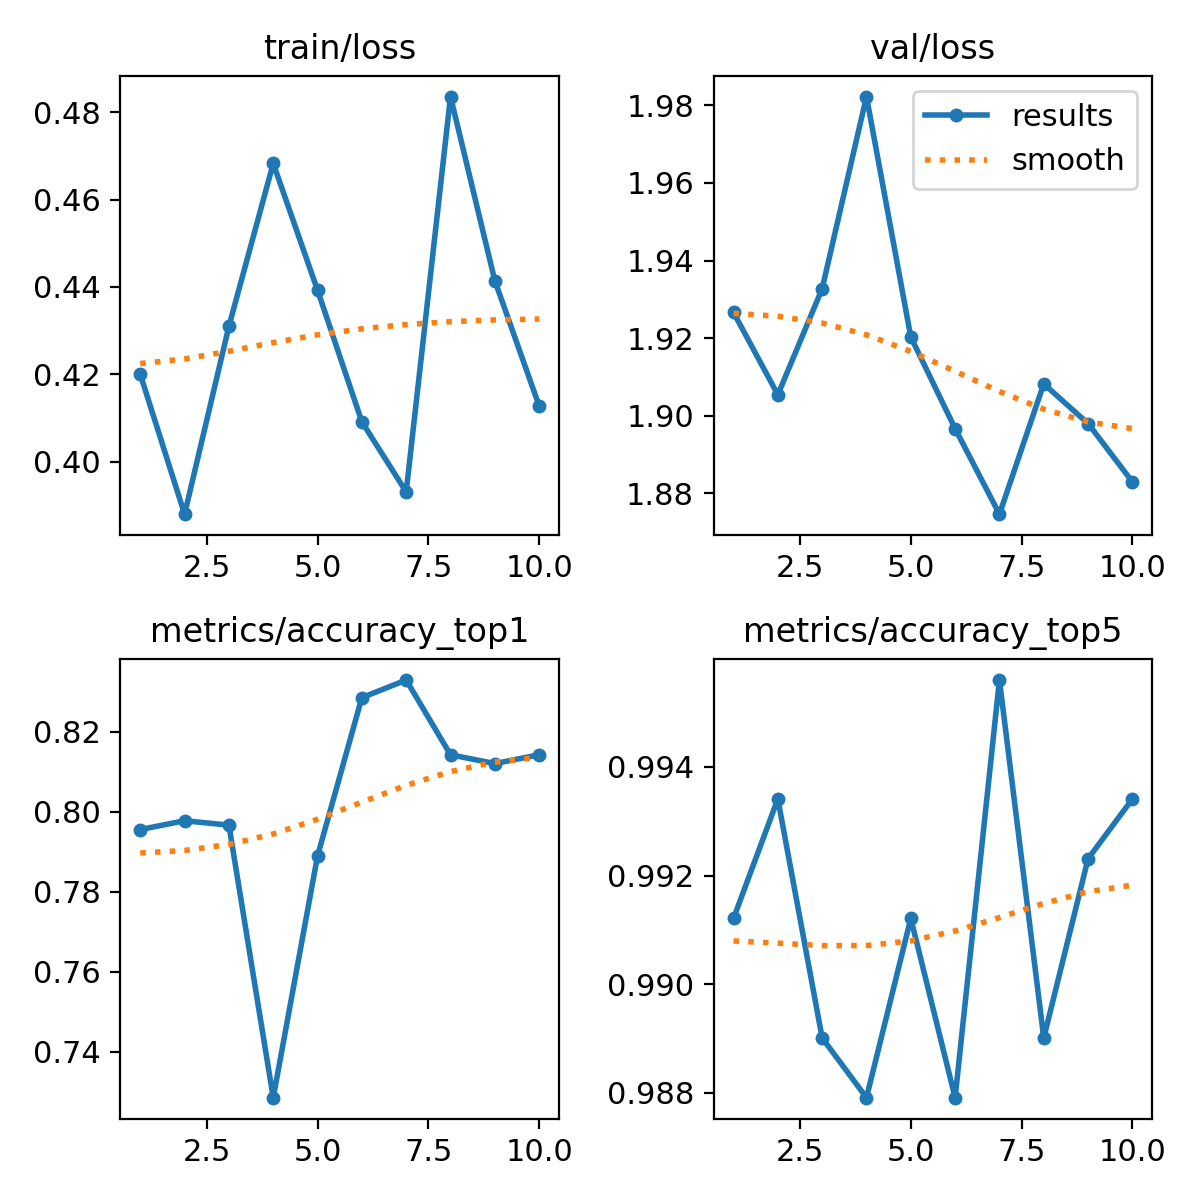

The table this chart was drawn from, first rows:
epoch, time, train/loss, metrics/accuracy_top1, metrics/accuracy_top5, val/loss, lr/pg0, lr/pg1, lr/pg2
1, 72.67, 0.42, 0.7956, 0.9912, 1.927, 0.0002374, 0.0002374, 0.0002374
2, 87.01, 0.388, 0.7978, 0.9934, 1.905, 0.0004284, 0.0004284, 0.0004284
3, 97.55, 0.431, 0.7967, 0.989, 1.933, 0.0005722, 0.0005722, 0.0005722
4, 108.2, 0.4683, 0.7286, 0.9879, 1.982, 0.0005019, 0.0005019, 0.0005019
5, 118.2, 0.4392, 0.789, 0.9912, 1.92, 0.0004313, 0.0004313, 0.0004313
6, 128.8, 0.4091, 0.8286, 0.9879, 1.897, 0.0003606, 0.0003606, 0.0003606
7, 139.8, 0.3931, 0.833, 0.9956, 1.875, 0.0002899, 0.0002899, 0.0002899
8, 151, 0.4836, 0.8143, 0.989, 1.908, 0.0002192, 0.0002192, 0.0002192
9, 161.4, 0.4414, 0.8121, 0.9923, 1.898, 0.0001485, 0.0001485, 0.0001485
10, 171.8, 0.4128, 0.8143, 0.9934, 1.883, 7.7826e-05, 7.7826e-05, 7.7826e-05
